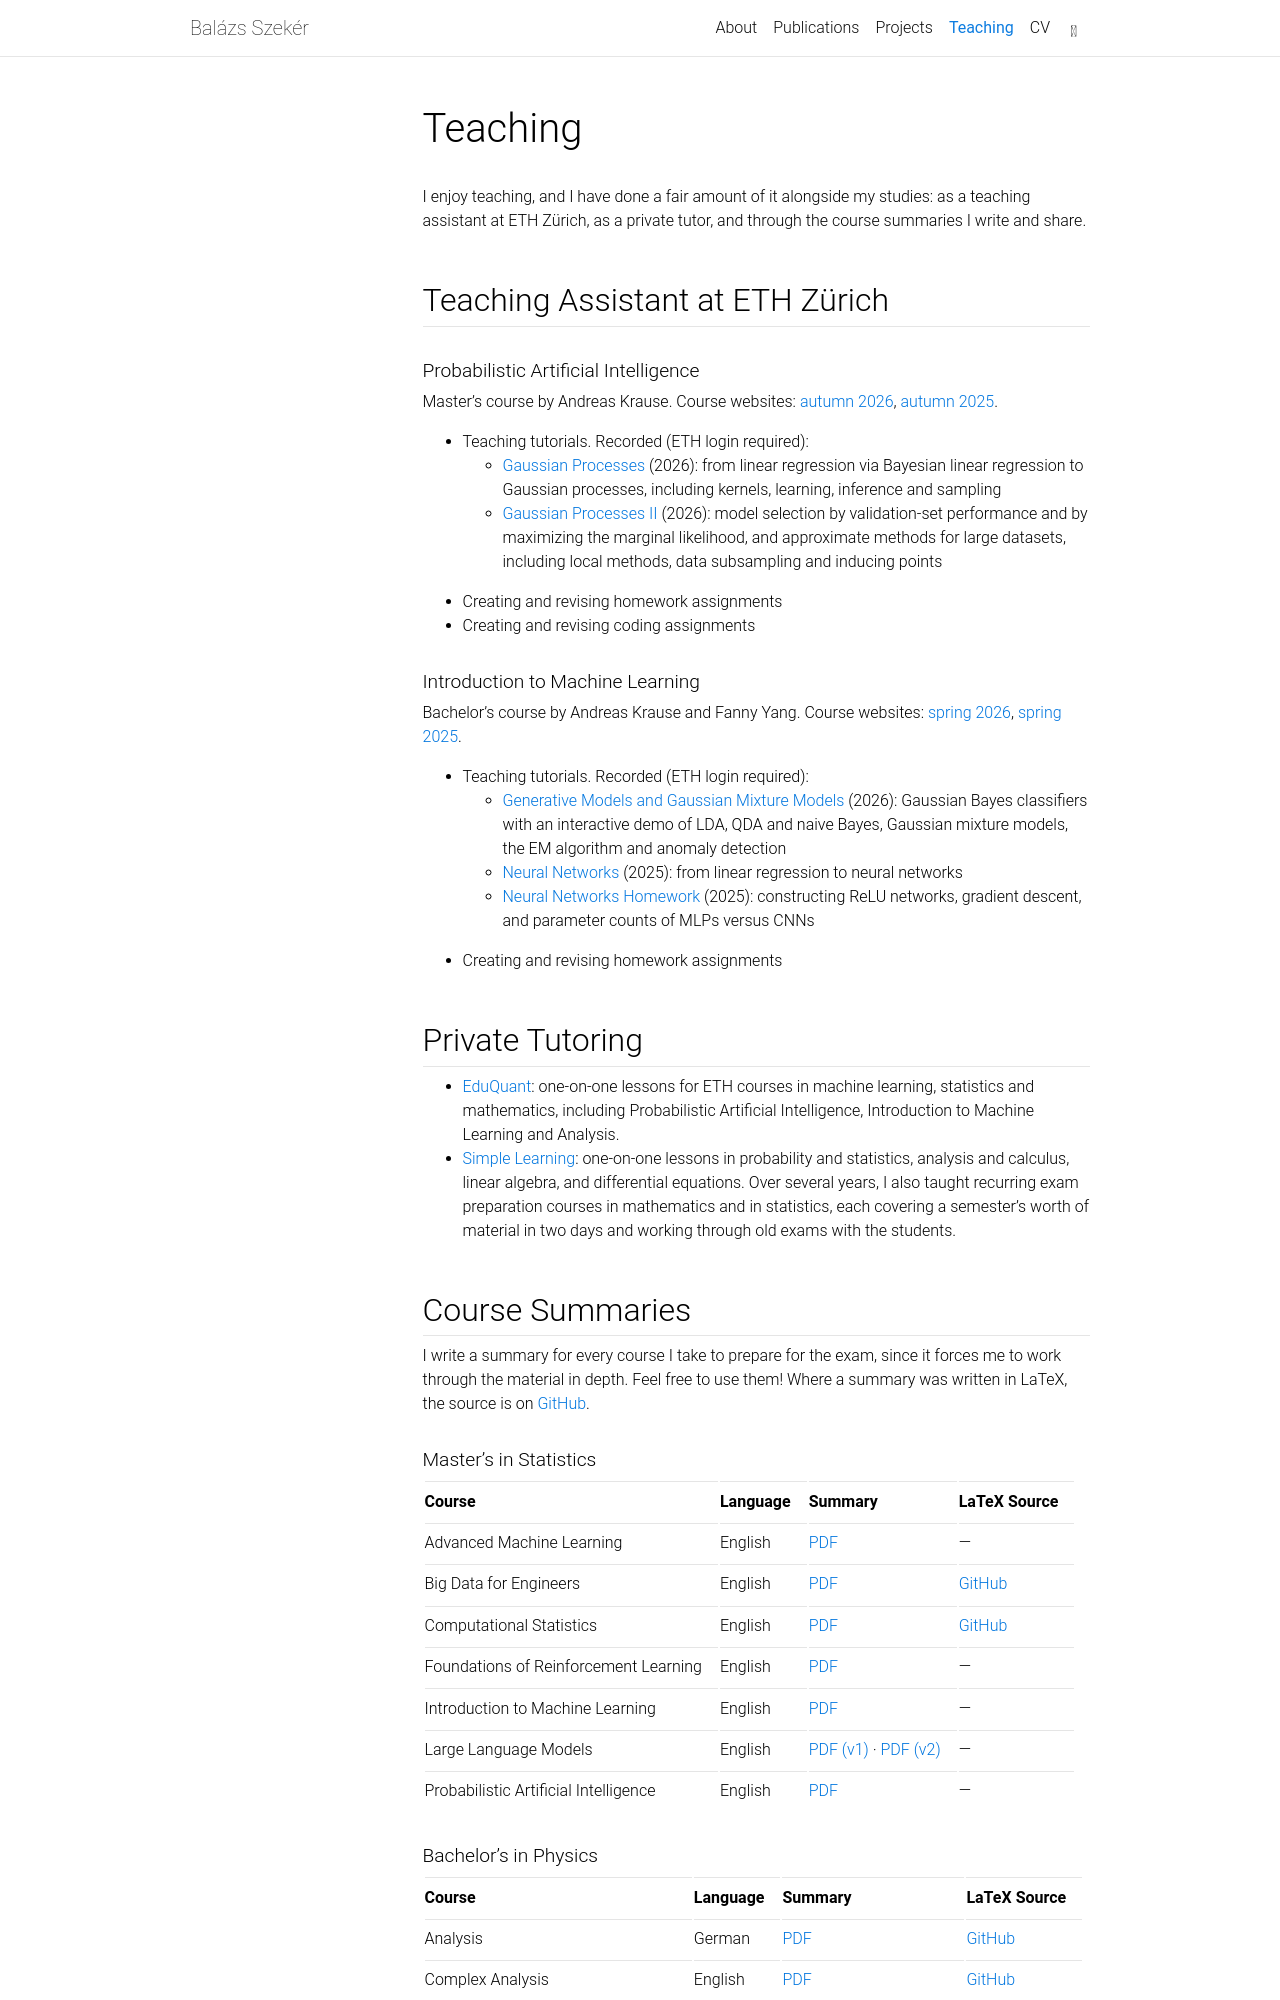

repository: szekerbalazs/szekerbalazs.github.io · page: teaching/index.html · generator: jekyll

---
layout: page
permalink: /teaching/
title: Teaching
nav: true
nav_order: 4
toc:
  sidebar: left
_styles: >
  .post article h2 { margin-top: 3rem; padding-bottom: 0.4rem; border-bottom: 1px solid var(--global-divider-color); }
  .post article h3 { margin-top: 2rem; font-size: 1.2rem; }
  .post article table { display: block; max-width: 100%; overflow-x: auto; }
  @media (max-width: 575.98px) { .post article table { font-size: 0.85rem; } }
---

I enjoy teaching, and I have done a fair amount of it alongside my studies: as a teaching assistant at ETH Zürich, as a private tutor, and through the course summaries I write and share.

## Teaching Assistant at ETH Zürich

### Probabilistic Artificial Intelligence

Master's course by Andreas Krause. Course websites: [autumn 2026](https://las.inf.ethz.ch/teaching/pai-f26), [autumn 2025](https://las.inf.ethz.ch/teaching/pai-f25).

- Teaching tutorials. Recorded (ETH login required):
  - [Gaussian Processes](https://video.ethz.ch/lectures/d-infk/2026/autumn/263-5210-00L/v/Dfl7j4X74mL) (2026): from linear regression via Bayesian linear regression to Gaussian processes, including kernels, learning, inference and sampling
  - [Gaussian Processes II](https://video.ethz.ch/lectures/d-infk/2026/autumn/263-5210-00L/v/E2WRnUszp_3) (2026): model selection by validation-set performance and by maximizing the marginal likelihood, and approximate methods for large datasets, including local methods, data subsampling and inducing points
- Creating and revising homework assignments
- Creating and revising coding assignments

### Introduction to Machine Learning

Bachelor's course by Andreas Krause and Fanny Yang. Course websites: [spring 2026](https://las.inf.ethz.ch/teaching/introml-s26), [spring 2025](https://las.inf.ethz.ch/teaching/introml-s25).

- Teaching tutorials. Recorded (ETH login required):
  - [Generative Models and Gaussian Mixture Models](https://video.ethz.ch/lectures/d-infk/2026/spring/252-0220-00L/v/COpIPmMgYGm) (2026): Gaussian Bayes classifiers with an interactive demo of LDA, QDA and naive Bayes, Gaussian mixture models, the EM algorithm and anomaly detection
  - [Neural Networks](https://video.ethz.ch/lectures/d-infk/2025/spring/252-0220-00L/v/:9336203d-2ffe-442c-8121-fa73d1ad07e6) (2025): from linear regression to neural networks
  - [Neural Networks Homework](https://video.ethz.ch/lectures/d-infk/2025/spring/252-0220-00L/v/:f3289f18-9546-4571-bd95-2d4ec4fa2c96) (2025): constructing ReLU networks, gradient descent, and parameter counts of MLPs versus CNNs
- Creating and revising homework assignments

## Private Tutoring

- [EduQuant](https://eduquant.ch/): one-on-one lessons for ETH courses in machine learning, statistics and mathematics, including Probabilistic Artificial Intelligence, Introduction to Machine Learning and Analysis.
- [Simple Learning](https://simple-learning.ch/): one-on-one lessons in probability and statistics, analysis and calculus, linear algebra, and differential equations. Over several years, I also taught recurring exam preparation courses in mathematics and in statistics, each covering a semester's worth of material in two days and working through old exams with the students.

## Course Summaries

I write a summary for every course I take to prepare for the exam, since it forces me to work through the material in depth. Feel free to use them! Where a summary was written in LaTeX, the source is on [GitHub](https://github.com/szekerbalazs/Summaries).

### Master's in Statistics

| Course                                | Language | Summary                                                                                                                                       | LaTeX Source                                                                                           |
| ------------------------------------- | -------- | --------------------------------------------------------------------------------------------------------------------------------------------- | ------------------------------------------------------------------------------------------------------ |
| Advanced Machine Learning             | English  | [PDF](/assets/pdf/summaries/master/advanced-machine-learning.pdf)                                                                             | —                                                                                                      |
| Big Data for Engineers                | English  | [PDF](/assets/pdf/summaries/master/big-data-for-engineers.pdf)                                                                                | [GitHub](https://github.com/szekerbalazs/Summaries/tree/main/StatisticsMaster/BigDataForEngineers)     |
| Computational Statistics              | English  | [PDF](/assets/pdf/summaries/master/computational-statistics.pdf)                                                                              | [GitHub](https://github.com/szekerbalazs/Summaries/tree/main/StatisticsMaster/ComputationalStatistics) |
| Foundations of Reinforcement Learning | English  | [PDF](/assets/pdf/summaries/master/foundations-of-reinforcement-learning.pdf)                                                                 | —                                                                                                      |
| Introduction to Machine Learning      | English  | [PDF](/assets/pdf/summaries/master/introduction-to-machine-learning.pdf)                                                                      | —                                                                                                      |
| Large Language Models                 | English  | [PDF (v1)](/assets/pdf/summaries/master/large-language-models-v1.pdf) · [PDF (v2)](/assets/pdf/summaries/master/large-language-models-v2.pdf) | —                                                                                                      |
| Probabilistic Artificial Intelligence | English  | [PDF](/assets/pdf/summaries/master/probabilistic-artificial-intelligence.pdf)                                                                 | —                                                                                                      |
